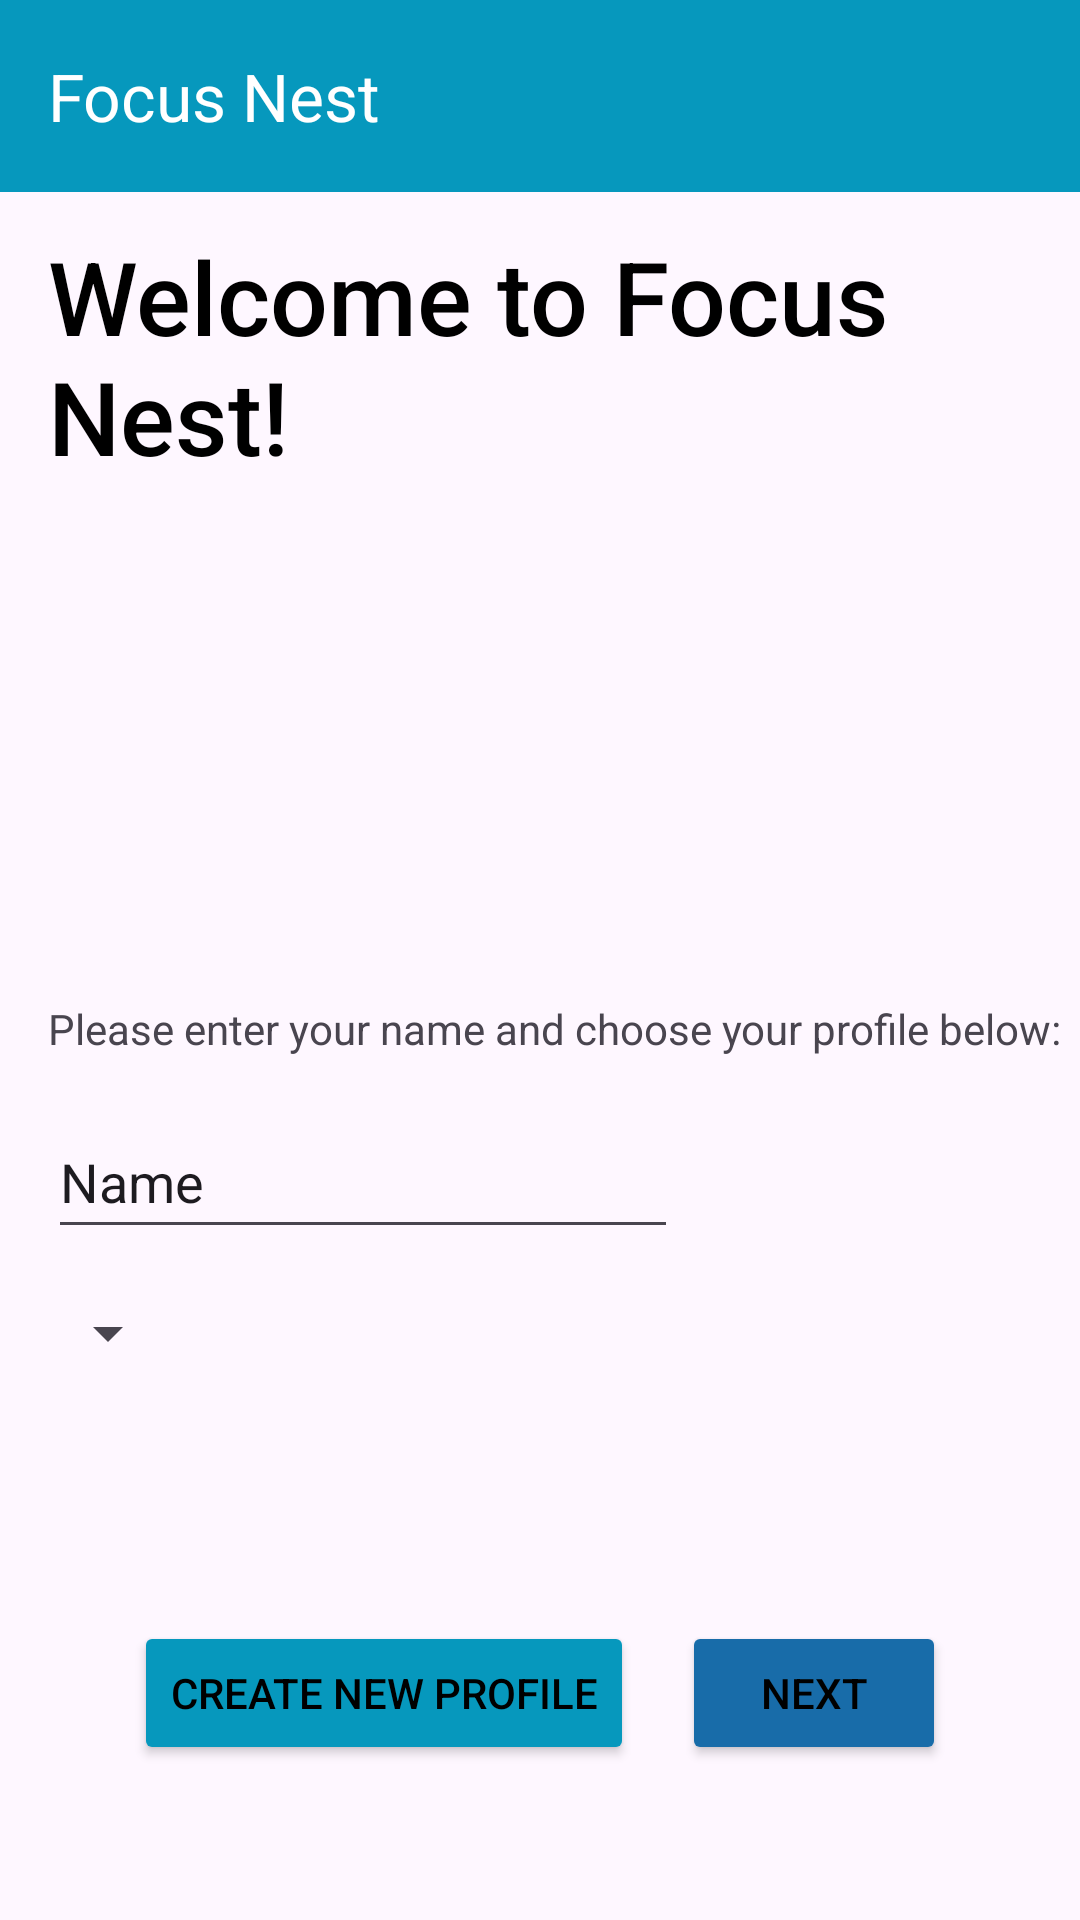

This screen was rendered from an Android layout file. Write that file and the resources it references.
<!-- AndroidManifest.xml: application theme Theme.FocusNest -->
<!-- res/layout/activity_main.xml -->
<?xml version="1.0" encoding="utf-8"?>
<ScrollView xmlns:android="http://schemas.android.com/apk/res/android"
    xmlns:app="http://schemas.android.com/apk/res-auto"
    xmlns:tools="http://schemas.android.com/tools"
    android:layout_width="match_parent"
    android:layout_height="match_parent">

    <androidx.constraintlayout.widget.ConstraintLayout
        android:id="@+id/main"
        android:layout_width="match_parent"
        android:layout_height="match_parent"
        android:backgroundTint="#EB0909"
        tools:context=".MainActivity">

        <androidx.appcompat.widget.Toolbar
            android:id="@+id/toolbar2"
            android:layout_width="match_parent"
            android:layout_height="wrap_content"
            android:background="@color/blue"
            android:minHeight="?attr/actionBarSize"
            android:theme="?attr/actionBarTheme"
            app:layout_constraintEnd_toEndOf="parent"
            app:layout_constraintStart_toStartOf="parent"
            app:layout_constraintTop_toTopOf="parent"
            app:title="Focus Nest"
            app:titleTextColor="#FFFFFF" />

        <TextView
            android:id="@+id/textView3"
            android:layout_width="wrap_content"
            android:layout_height="wrap_content"
            android:layout_marginStart="16dp"
            android:layout_marginTop="12dp"
            android:text="@string/welcome_to_focus_nest"
            android:textAppearance="@style/TextAppearance.AppCompat.Body2"
            android:textColor="#000000"
            android:textSize="34sp"
            app:layout_constraintStart_toStartOf="parent"
            app:layout_constraintTop_toBottomOf="@+id/toolbar2" />


        <ImageView
            android:id="@+id/welcome_image"
            android:layout_width="150dp"
            android:layout_height="150dp"
            android:layout_marginTop="8dp"

            android:src="@drawable/focus_nest_logo"
            app:layout_constraintEnd_toEndOf="parent"
            app:layout_constraintHorizontal_bias="0.498"
            app:layout_constraintStart_toStartOf="parent"
            app:layout_constraintTop_toBottomOf="@+id/textView3" />

        <TextView
            android:id="@+id/textView4"
            android:layout_width="wrap_content"
            android:layout_height="wrap_content"
            android:layout_marginStart="16dp"
            android:layout_marginTop="172dp"
            android:text="@string/please_enter_your_name_below"
            app:layout_constraintStart_toStartOf="parent"
            app:layout_constraintTop_toBottomOf="@+id/textView3" />


        <EditText
            android:id="@+id/editTextText"
            android:layout_width="wrap_content"
            android:layout_height="wrap_content"
            android:layout_marginTop="16dp"
            android:layout_marginStart="16dp"
            android:ems="10"
            android:inputType="text"
            android:minHeight="48dp"
            android:text="@string/name"
            app:layout_constraintStart_toStartOf="parent"
            app:layout_constraintTop_toBottomOf="@+id/textView4" />

        <Spinner
            android:id="@+id/profile_spinner"
            android:layout_width="wrap_content"
            android:layout_height="wrap_content"
            android:layout_marginTop="16dp"
            android:layout_marginStart="12dp"
            app:layout_constraintStart_toStartOf="parent"
            app:layout_constraintTop_toBottomOf="@+id/editTextText" />


        <LinearLayout
            android:id="@+id/button_row"
            android:layout_width="wrap_content"
            android:layout_height="wrap_content"
            android:layout_gravity="center"
            android:layout_marginTop="84dp"
            android:gravity="center"
            android:orientation="horizontal"
            app:layout_constraintEnd_toEndOf="parent"
            app:layout_constraintStart_toStartOf="parent"
            app:layout_constraintTop_toBottomOf="@id/profile_spinner">

            <Button
                android:id="@+id/create_profile_button"
                android:layout_width="wrap_content"
                android:layout_height="wrap_content"
                android:layout_marginEnd="16dp"
                android:backgroundTint="@color/blue"
                android:text="Create New Profile"
                android:textColor="#000000" />

            <Button
                android:id="@+id/button"
                android:layout_width="wrap_content"
                android:layout_height="wrap_content"
                android:backgroundTint="@color/dark_blue"
                android:onClick="nextActivity"
                android:text="@string/next"
                android:textColor="#000000" />
        </LinearLayout>


    </androidx.constraintlayout.widget.ConstraintLayout>
</ScrollView>
<!-- resources referenced by this layout -->
<resources>
  <color name="blue">#0698BD</color>
  <color name="dark_blue">#186CA9</color>
  <string name="name">Name</string>
  <string name="next">Next</string>
  <string name="please_enter_your_name_below">Please enter your name and choose your profile below:</string>
  <string name="welcome_to_focus_nest">Welcome to Focus Nest!</string>
  <style name="Theme.FocusNest" parent="Base.Theme.FocusNest" />
  <style name="Base.Theme.FocusNest" parent="Theme.Material3.DayNight.NoActionBar">
          
          
      </style>
</resources>
